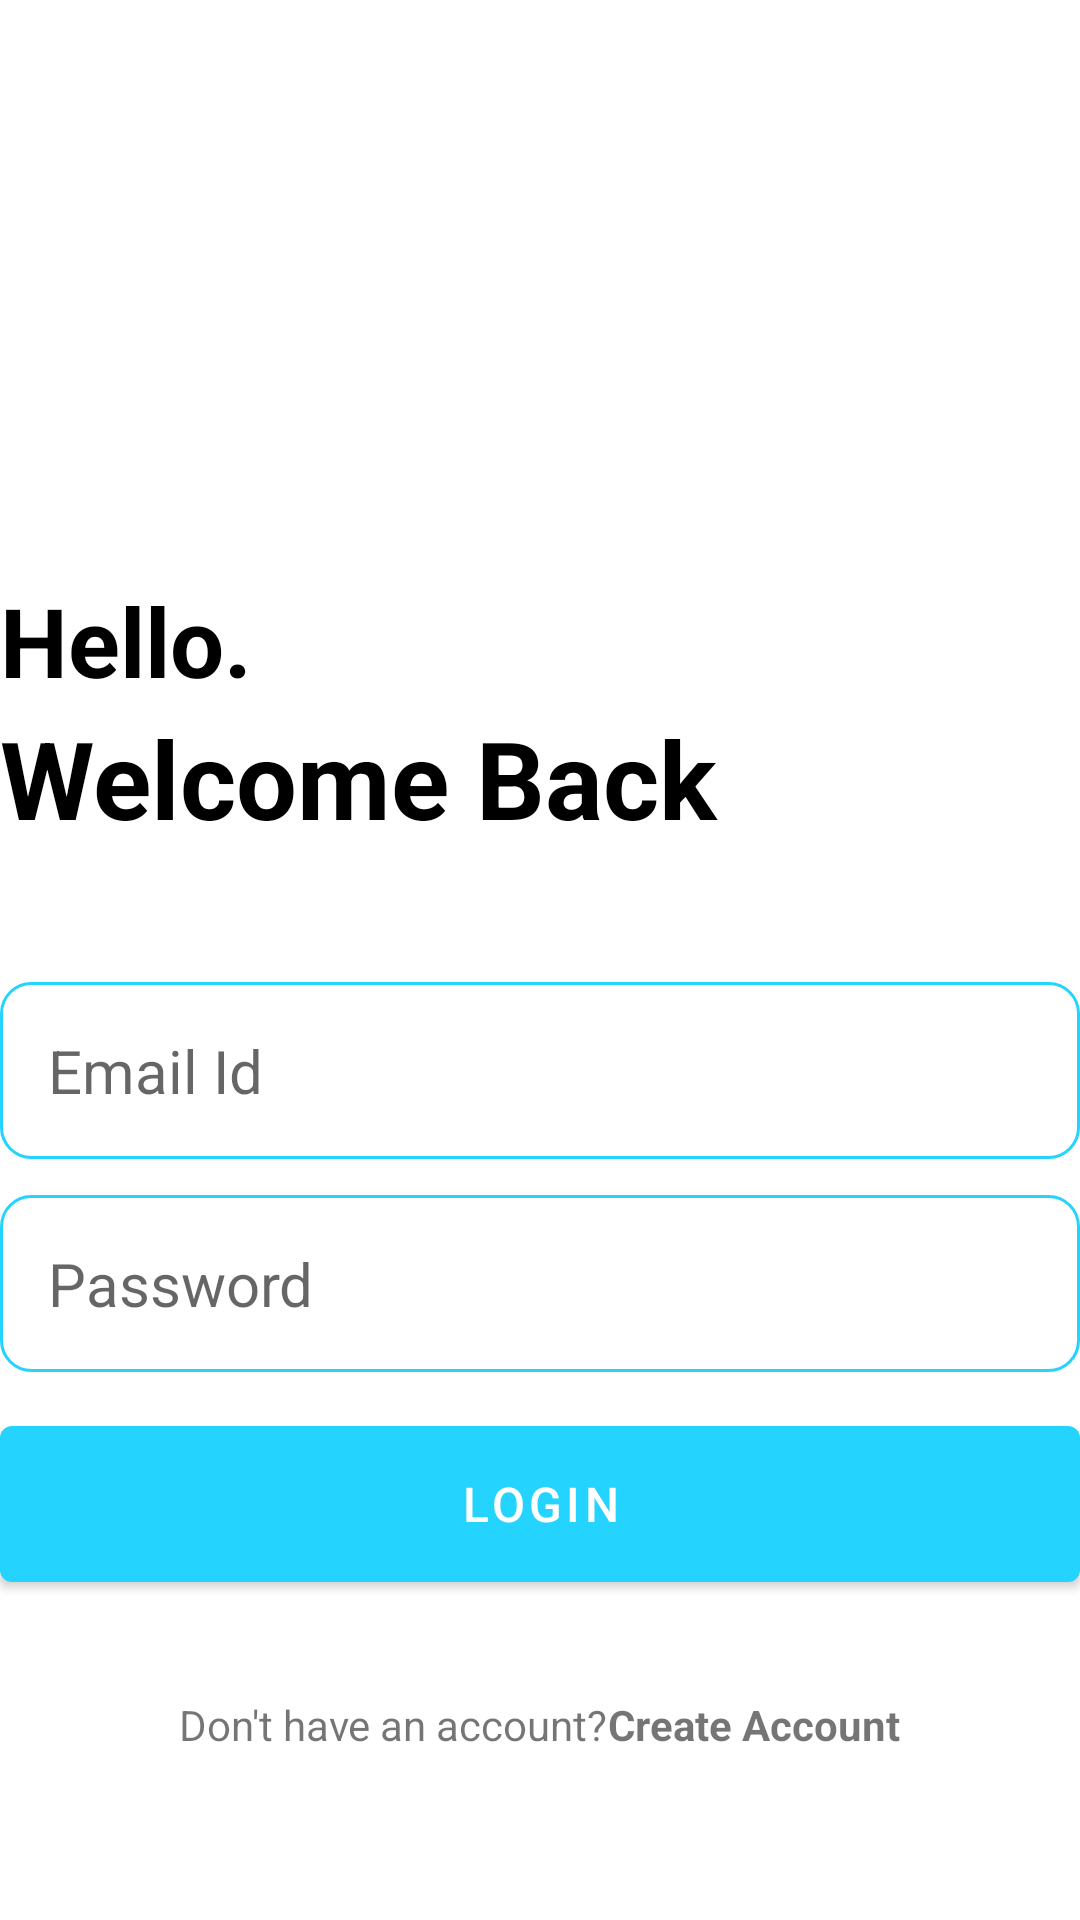

This screen was rendered from an Android layout file. Write that file and the resources it references.
<!-- AndroidManifest.xml: application theme Theme.Quicknotes -->
<!-- res/layout/activity_login.xml -->
<?xml version="1.0" encoding="utf-8"?>
<RelativeLayout xmlns:android="http://schemas.android.com/apk/res/android"
    xmlns:app="http://schemas.android.com/apk/res-auto"
    xmlns:tools="http://schemas.android.com/tools"
    android:layout_width="match_parent"
    android:layout_height="match_parent"
    android:layout_marginVertical="16dp"
    android:layout_marginHorizontal= "32dp"
    tools:context=".LoginActivity">

    <ImageView
        android:layout_width="128dp"
        android:layout_height="128dp"
        android:layout_centerHorizontal="true"
        android:layout_marginVertical="32dp"
        android:id="@+id/login_icon"
        android:src="@drawable/login"
        />
    <LinearLayout
        android:layout_width="match_parent"
        android:layout_height="wrap_content"
        android:layout_below="@id/login_icon"
        android:id="@+id/hello_text"
        android:orientation="vertical">

        <TextView
            android:layout_width="match_parent"
            android:layout_height="wrap_content"
            android:text="Hello."
            android:textStyle="bold"
            android:textSize="32sp"
            android:textColor="@color/black"
            />

        <TextView
            android:layout_width="match_parent"
            android:layout_height="wrap_content"
            android:text="Welcome Back"
            android:textStyle="bold"
            android:textSize="36sp"
            android:textColor="@color/black"
            />
    </LinearLayout>

    <LinearLayout
        android:layout_width= "match_parent"
        android:layout_height="wrap_content"
        android:layout_below="@+id/hello_text"
        android:id="@+id/form_layout"
        android:layout_marginVertical="32dp"
        android:orientation="vertical"
        >

        <EditText
            android:layout_width="match_parent"
            android:layout_height="wrap_content"
            android:id="@+id/email_edit_text"
            android:inputType="textEmailAddress"
            android:hint="Email Id"
            android:textSize="20sp"
            android:background="@drawable/rounded_corner"
            android:padding="16dp"
            android:layout_marginTop="12dp"
            />

        <EditText
            android:layout_width="match_parent"
            android:layout_height="wrap_content"
            android:id="@+id/password_edit_text"
            android:inputType="textPassword"
            android:hint="Password"
            android:textSize="20sp"
            android:background="@drawable/rounded_corner"
            android:padding="16dp"
            android:layout_marginTop="12dp"
            />



        <com.google.android.material.button.MaterialButton
            android:id="@+id/login_btn"
            android:layout_width="match_parent"
            android:layout_height="64dp"
            android:layout_marginTop="12dp"
            android:text="Login"
            android:textSize="16sp" />

        <ProgressBar
            android:layout_width="24dp"
            android:layout_height="64dp"
            android:id="@+id/progress_bar"
            android:layout_gravity="center"
            android:visibility="gone"
            android:layout_marginTop="12dp"
            />
    </LinearLayout>

    <LinearLayout
        android:layout_width="match_parent"
        android:layout_height="wrap_content"
        android:layout_below="@+id/form_layout"
        android:orientation="horizontal"
        android:gravity="center"
        >
        <TextView
            android:layout_width="wrap_content"
            android:layout_height="wrap_content"
            android:text="Don't have an account?" />
        <TextView
            android:layout_width="wrap_content"
            android:layout_height="wrap_content"
            android:textStyle="bold"
            android:id="@+id/create_account_text_view_btn"
            android:text="Create Account"
            />
    </LinearLayout>

</RelativeLayout>
<!-- resources referenced by this layout -->
<resources>
  <color name="black">#FF000000</color>
  <!-- drawable rounded_corner (drawable) -->
  <?xml version="1.0" encoding="utf-8"?>
  <shape xmlns:android="http://schemas.android.com/apk/res/android" android:shape="rectangle">
      <corners android:radius="10dp"/>
      <stroke android:width="1dp" android:color="@color/my_primary"/>
  </shape>
  <style name="Theme.Quicknotes" parent="Theme.MaterialComponents.DayNight.NoActionBar">
          
          <item name="colorPrimary">@color/my_primary</item>
          <item name="colorPrimaryVariant">@color/my_primary</item>
          <item name="colorOnPrimary">@color/white</item>
          
          <item name="colorSecondary">@color/teal_200</item>
          <item name="colorSecondaryVariant">@color/teal_799</item>
          <item name="colorOnSecondary">@color/black</item>
          
          <item name="android:statusBarColor" tools:targetApi="l">@color/my_primary</item>
          
      </style>
  <color name="my_primary">#FF24D3FE</color>
  <color name="white">#FFFFFFFF</color>
  <color name="teal_200">#FF03DAC5</color>
  <color name="teal_799">#FF018786</color>
</resources>
